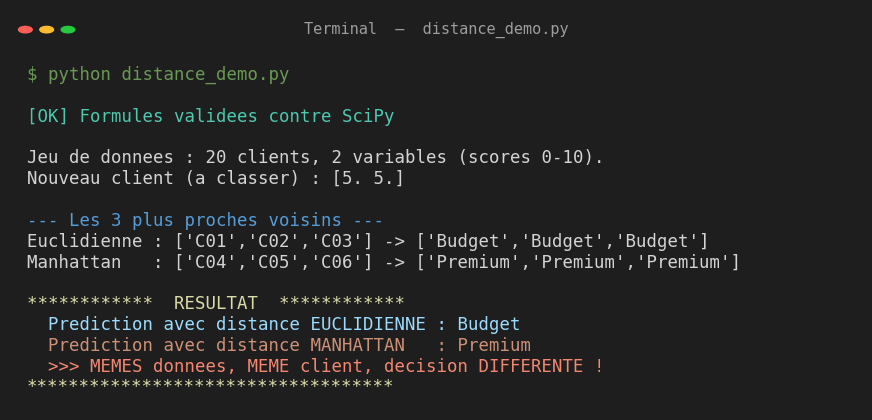

Python code for this plot: (Note: this script raises an exception after producing the figure.)
# -*- coding: utf-8 -*-
"""Genere une image 'terminal' de la sortie du programme (pour la slide Execution)."""
import matplotlib
matplotlib.use("Agg")
import matplotlib.pyplot as plt
from matplotlib.patches import FancyBboxPatch

lines = [
    ("$ python distance_demo.py", "#6A9955"),
    ("", "#d4d4d4"),
    ("[OK] Formules validees contre SciPy", "#4EC9B0"),
    ("", "#d4d4d4"),
    ("Jeu de donnees : 20 clients, 2 variables (scores 0-10).", "#d4d4d4"),
    ("Nouveau client (a classer) : [5. 5.]", "#d4d4d4"),
    ("", "#d4d4d4"),
    ("--- Les 3 plus proches voisins ---", "#569CD6"),
    ("Euclidienne : ['C01','C02','C03'] -> ['Budget','Budget','Budget']", "#d4d4d4"),
    ("Manhattan   : ['C04','C05','C06'] -> ['Premium','Premium','Premium']", "#d4d4d4"),
    ("", "#d4d4d4"),
    ("************  RESULTAT  ************", "#DCDCAA"),
    ("  Prediction avec distance EUCLIDIENNE : Budget", "#9CDCFE"),
    ("  Prediction avec distance MANHATTAN   : Premium", "#CE9178"),
    ("  >>> MEMES donnees, MEME client, decision DIFFERENTE !", "#F48771"),
    ("***********************************", "#DCDCAA"),
]

fig, ax = plt.subplots(figsize=(11, 5.2))
fig.patch.set_facecolor("#1e1e1e")
ax.set_facecolor("#1e1e1e")
ax.set_xlim(0, 1); ax.set_ylim(0, 1); ax.axis("off")

# barre de titre facon fenetre
for i, col in enumerate(["#ff5f56", "#ffbd2e", "#27c93f"]):
    ax.add_patch(plt.Circle((0.018 + i * 0.025, 0.95), 0.008,
                            color=col, transform=ax.transAxes, clip_on=False))
ax.text(0.5, 0.95, "Terminal  —  distance_demo.py", color="#9d9d9d",
        fontsize=11, ha="center", va="center", family="monospace")

y = 0.86
for text, color in lines:
    ax.text(0.02, y, text, color=color, fontsize=12.5,
            family="monospace", va="top")
    y -= 0.052

fig.savefig("figures/fig3_execution.png", dpi=150,
            facecolor="#1e1e1e", bbox_inches="tight", pad_inches=0.25)
print("Image creee : figures/fig3_execution.png")
